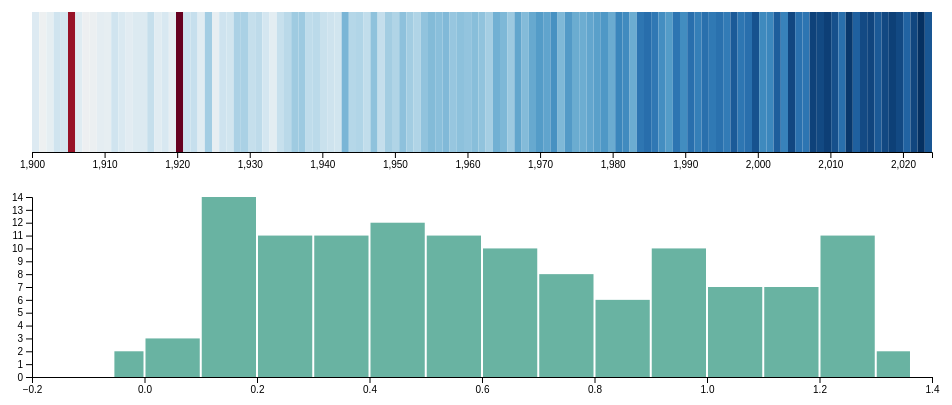
D3 v7 page, settled after 360 driven frames (6 s of simulated time); the page loaded 1 data file(s).


// ── js/stripes.js
const margin = {top: 20, right: 20, bottom: 30, left: 40};
const width = 900, height = 140;

const histH = 180, histW = 900;
const histMargin = {top: 10, right: 20, bottom: 30, left: 40};

const svg = d3.select("#chart").append("svg")
  .attr("width", width + margin.left + margin.right)
  .attr("height", height + margin.top + margin.bottom)
  .append("g")
  .attr("transform", `translate(${margin.left},${margin.top})`);

const hist = d3.select("#hist").append("svg")
  .attr("width", histW + histMargin.left + histMargin.right)
  .attr("height", histH + histMargin.top + histMargin.bottom)
  .append("g")
  .attr("transform", `translate(${histMargin.left},${histMargin.top})`);

const tooltip = d3.select("body").append("div").attr("class", "tooltip").style("opacity", 0);

d3.csv("data/stripes.csv", d3.autoType).then(data => {
  data.sort((a,b) => d3.ascending(a.year, b.year));

  const years = data.map(d => d.year);
  const anoms = data.map(d => d.anom_c);

  const x = d3.scaleBand().domain(years).range([0, width]).padding(0);
  const y = d3.scaleLinear().domain([0,1]).range([height,0]); // dummy

  const extent = d3.extent(anoms);
  const c = d3.scaleDiverging().domain([extent[0], 0, extent[1]]).interpolator(d3.interpolateRdBu).unknown("#ccc");

  svg.selectAll("rect")
    .data(data)
    .join("rect")
    .attr("x", d => x(d.year))
    .attr("y", 0)
    .attr("width", x.bandwidth())
    .attr("height", height)
    .attr("fill", d => c(d.anom_c))
    .on("mousemove", (event, d) => {
      tooltip.style("opacity", 1)
        .html(`<b>${d.year}</b><br/>Anomaly: ${d.anom_c.toFixed(2)} °C`)
        .style("left", (event.pageX + 10) + "px")
        .style("top", (event.pageY - 28) + "px");
    })
    .on("mouseout", () => tooltip.style("opacity", 0));

  svg.append("g").call(d3.axisBottom(d3.scaleLinear().domain(d3.extent(years)).range([0, width])).ticks(10))
    .attr("transform", `translate(0,${height})`);

  // Brush for selecting year range
  const brush = d3.brushX()
      .extent([[0, 0], [width, height]])
      .on("brush end", brushed);

  svg.append("g").attr("class", "brush").call(brush);

  // Initialize histogram
  function updateHist(selected) {
    hist.selectAll("*").remove();
    const bins = d3.bin().domain(d3.extent(selected)).thresholds(12)(selected);
    const yH = d3.scaleLinear().domain([0, d3.max(bins, d => d.length)]).nice().range([histH, 0]);
    const xH = d3.scaleLinear().domain(d3.extent(selected)).nice().range([0, histW]);

    hist.append("g").call(d3.axisLeft(yH));
    hist.append("g").attr("transform", `translate(0,${histH})`).call(d3.axisBottom(xH));

    hist.selectAll("rect").data(bins).join("rect")
      .attr("x", d => xH(d.x0) + 1)
      .attr("y", d => yH(d.length))
      .attr("width", d => Math.max(0, xH(d.x1) - xH(d.x0) - 2))
      .attr("height", d => yH(0) - yH(d.length))
      .attr("fill", "#69b3a2");
  }

  function brushed(event) {
    const sel = event.selection;
    if (!sel) return;
    const [x0, x1] = sel;
    const selectedYears = years.filter(y => {
      const center = x(y) + x.bandwidth()/2;
      return center >= x0 && center <= x1;
    });
    const selectedAnoms = data.filter(d => selectedYears.includes(d.year)).map(d => d.anom_c);
    updateHist(selectedAnoms);
  }

  // initial hist with all data
  updateHist(data.map(d => d.anom_c));
});


### data: data/stripes.csv
year, anom_c
1900, 0.1764
1901, 0.05002
1902, 0.1179
1903, 0.2541
1904, 0.2268
1905, -0.04773
1906, 0.155
1907, 0.05486
1908, 0.06968
1909, 0.1311
1910, 0.1144
1911, 0.2554
1912, 0.1961
1913, 0.1422
1914, 0.1844
1915, 0.1834
1916, 0.3094
1917, 0.1495
1918, 0.2113
1919, 0.1046
1920, -0.0553
1921, 0.2754
1922, 0.3064
1923, 0.1558
1924, 0.467
1925, 0.1046
1926, 0.2646
1927, 0.2513
1928, 0.4333
1929, 0.4369
1930, 0.3155
1931, 0.3478
1932, 0.2312
1933, 0.1319
1934, 0.3052
1935, 0.3656
1936, 0.483
1937, 0.4902
1938, 0.3413
1939, 0.3598
1940, 0.2951
1941, 0.268
1942, 0.2494
1943, 0.6251
1944, 0.389
1945, 0.4062
1946, 0.3347
1947, 0.5477
1948, 0.3186
1949, 0.4687
1950, 0.4105
1951, 0.5487
1952, 0.4689
1953, 0.4119
1954, 0.5372
1955, 0.5928
1956, 0.5667
1957, 0.6002
1958, 0.5166
1959, 0.5537
... 65 more rows